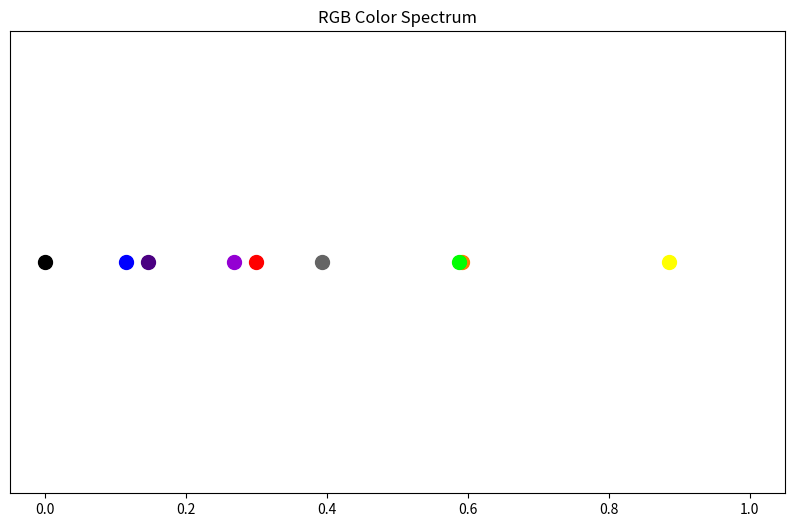

Write Python code to recreate this figure.
import matplotlib.pyplot as plt
import numpy as np
import matplotlib.colors as mcolors

# Using weighted luminance formula
def rgb_to_luminance(rgb_array):
    # Normalize RGB to 0-1 range
    rgb_normalized = rgb_array / 255.0

    # Weights based on human perception of brightness
    weights = np.array([0.299, 0.587, 0.114])

    # Calculate luminance
    return np.sum(rgb_normalized * weights, axis=1)

# Sample data
rgb_colors = np.array([
    [255, 0, 0],    # Red
    [255, 127, 0],  # Orange
    [255, 255, 0],  # Yellow
    [0, 255, 0],    # Green
    [0, 0, 255],    # Blue
    [75, 0, 130],   # Indigo
    [148, 0, 211],   # Violet
    [0,0,0],
    [255,255,255],
    [100,100,100]
])

# Normalize colors
normalized_colors = rgb_colors / 255.0

# Create x values (can be any meaningful metric for your data)
x = rgb_to_luminance(rgb_colors)

# Plot
plt.figure(figsize=(10, 6))
for i in range(len(x)):
    plt.scatter(x[i], 0, color=normalized_colors[i], s=100)

plt.yticks([])  # Hide y-axis
plt.title('RGB Color Spectrum')
plt.show()